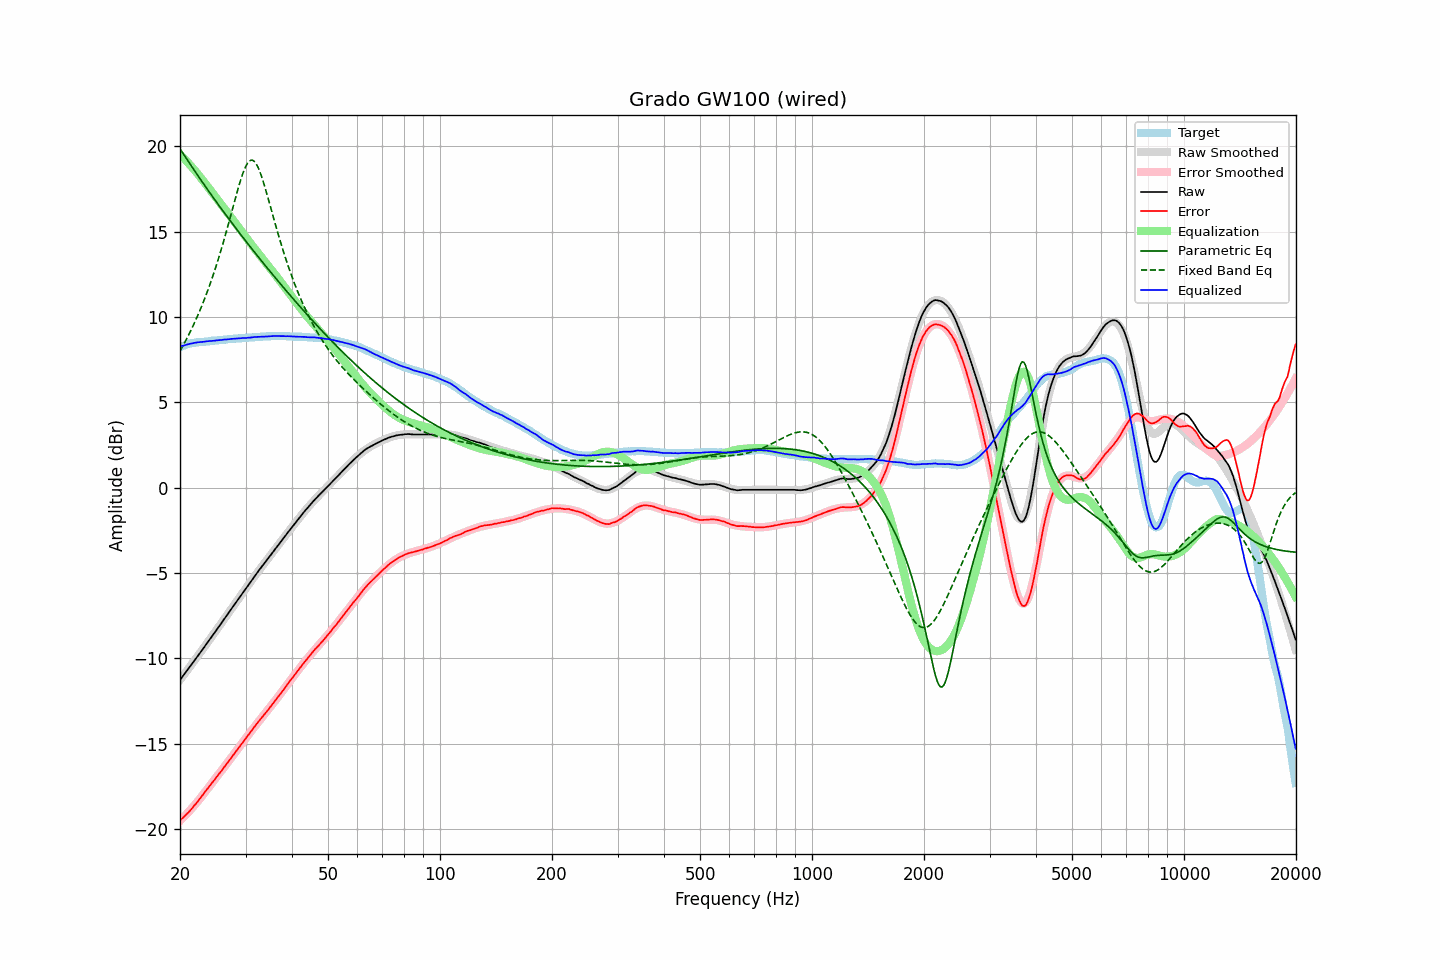

Data behind this chart, as committed beside it:
frequency, raw, error, smoothed, error_smoothed, equalization, parametric_eq, fixed_band_eq, equalized_raw, equalized_smoothed, target
20.00, -11.27, -19.50, -11.26, -19.52, 19.52, 19.85, 8.00, 8.25, 8.26, 8.23
20.20, -11.14, -19.41, -11.14, -19.42, 19.42, 19.71, 8.17, 8.29, 8.29, 8.27
20.40, -11.01, -19.33, -11.01, -19.33, 19.33, 19.56, 8.34, 8.31, 8.32, 8.31
20.61, -10.89, -19.23, -10.89, -19.23, 19.23, 19.42, 8.51, 8.34, 8.34, 8.34
20.81, -10.76, -19.14, -10.76, -19.13, 19.13, 19.28, 8.69, 8.38, 8.37, 8.38
21.02, -10.64, -19.06, -10.64, -19.03, 19.03, 19.14, 8.88, 8.40, 8.40, 8.42
21.23, -10.51, -18.95, -10.51, -18.93, 18.93, 19.00, 9.06, 8.42, 8.42, 8.44
21.44, -10.38, -18.84, -10.38, -18.82, 18.82, 18.85, 9.26, 8.44, 8.44, 8.46
21.66, -10.26, -18.74, -10.26, -18.72, 18.72, 18.71, 9.45, 8.46, 8.46, 8.48
21.87, -10.12, -18.61, -10.13, -18.61, 18.61, 18.57, 9.66, 8.49, 8.48, 8.49
22.09, -10.00, -18.51, -10.00, -18.50, 18.50, 18.44, 9.86, 8.49, 8.50, 8.51
22.31, -9.87, -18.39, -9.87, -18.39, 18.39, 18.30, 10.08, 8.51, 8.52, 8.52
22.54, -9.75, -18.27, -9.74, -18.27, 18.27, 18.16, 10.30, 8.52, 8.53, 8.53
22.76, -9.62, -18.15, -9.61, -18.15, 18.15, 18.02, 10.52, 8.53, 8.54, 8.54
22.99, -9.49, -18.02, -9.48, -18.03, 18.03, 17.89, 10.75, 8.54, 8.55, 8.53
23.22, -9.36, -17.90, -9.35, -17.91, 17.91, 17.75, 10.99, 8.55, 8.55, 8.54
23.45, -9.22, -17.77, -9.22, -17.78, 17.78, 17.62, 11.23, 8.57, 8.56, 8.55
23.69, -9.09, -17.65, -9.09, -17.66, 17.66, 17.48, 11.48, 8.57, 8.57, 8.56
23.92, -8.95, -17.53, -8.96, -17.54, 17.54, 17.35, 11.74, 8.58, 8.58, 8.57
24.16, -8.83, -17.42, -8.83, -17.42, 17.42, 17.21, 12.01, 8.59, 8.59, 8.59
24.40, -8.69, -17.30, -8.70, -17.29, 17.29, 17.08, 12.28, 8.60, 8.60, 8.61
24.65, -8.57, -17.18, -8.56, -17.17, 17.17, 16.95, 12.56, 8.60, 8.61, 8.61
24.89, -8.43, -17.05, -8.43, -17.05, 17.05, 16.82, 12.84, 8.61, 8.62, 8.62
25.14, -8.29, -16.92, -8.30, -16.93, 16.93, 16.69, 13.14, 8.63, 8.63, 8.63
25.39, -8.16, -16.80, -8.17, -16.80, 16.80, 16.56, 13.44, 8.64, 8.64, 8.64
25.65, -8.04, -16.69, -8.03, -16.68, 16.68, 16.43, 13.75, 8.65, 8.65, 8.65
25.91, -7.91, -16.56, -7.90, -16.56, 16.56, 16.30, 14.06, 8.65, 8.66, 8.65
26.16, -7.76, -16.43, -7.77, -16.44, 16.44, 16.17, 14.39, 8.67, 8.67, 8.66
26.43, -7.64, -16.31, -7.64, -16.31, 16.31, 16.05, 14.72, 8.67, 8.68, 8.67
26.69, -7.51, -16.19, -7.50, -16.19, 16.19, 15.92, 15.06, 8.68, 8.68, 8.68
26.96, -7.37, -16.07, -7.37, -16.06, 16.06, 15.79, 15.40, 8.69, 8.69, 8.70
27.23, -7.24, -15.95, -7.23, -15.94, 15.94, 15.67, 15.75, 8.70, 8.70, 8.71
27.50, -7.10, -15.81, -7.10, -15.81, 15.81, 15.54, 16.10, 8.71, 8.71, 8.72
27.77, -6.96, -15.68, -6.97, -15.69, 15.69, 15.42, 16.45, 8.72, 8.72, 8.71
28.05, -6.84, -15.57, -6.83, -15.56, 15.56, 15.29, 16.80, 8.73, 8.73, 8.73
28.33, -6.70, -15.43, -6.70, -15.44, 15.44, 15.17, 17.14, 8.74, 8.73, 8.73
28.62, -6.57, -15.31, -6.57, -15.31, 15.31, 15.04, 17.48, 8.74, 8.74, 8.74
28.90, -6.44, -15.18, -6.43, -15.18, 15.18, 14.92, 17.80, 8.75, 8.75, 8.75
29.19, -6.30, -15.04, -6.30, -15.06, 15.06, 14.80, 18.11, 8.76, 8.76, 8.75
29.48, -6.17, -14.94, -6.17, -14.93, 14.93, 14.68, 18.38, 8.76, 8.76, 8.77
29.78, -6.04, -14.81, -6.03, -14.80, 14.80, 14.56, 18.63, 8.76, 8.77, 8.77
30.08, -5.91, -14.69, -5.90, -14.67, 14.67, 14.44, 18.84, 8.77, 8.78, 8.78
30.38, -5.77, -14.55, -5.77, -14.55, 14.55, 14.31, 19.01, 8.78, 8.78, 8.78
30.68, -5.64, -14.43, -5.63, -14.42, 14.42, 14.19, 19.12, 8.79, 8.79, 8.80
30.99, -5.51, -14.30, -5.50, -14.30, 14.30, 14.07, 19.18, 8.79, 8.80, 8.79
31.30, -5.37, -14.17, -5.37, -14.18, 14.18, 13.96, 19.18, 8.81, 8.80, 8.80
31.61, -5.24, -14.05, -5.25, -14.06, 14.06, 13.84, 19.13, 8.82, 8.81, 8.81
31.93, -5.11, -13.92, -5.12, -13.93, 13.93, 13.72, 19.03, 8.83, 8.82, 8.82
32.24, -4.98, -13.80, -4.99, -13.81, 13.81, 13.60, 18.87, 8.83, 8.82, 8.81
32.57, -4.86, -13.69, -4.86, -13.70, 13.70, 13.48, 18.67, 8.84, 8.83, 8.83
32.89, -4.74, -13.57, -4.74, -13.58, 13.58, 13.37, 18.43, 8.84, 8.84, 8.84
33.22, -4.62, -13.46, -4.61, -13.46, 13.46, 13.25, 18.16, 8.84, 8.84, 8.84
33.55, -4.49, -13.35, -4.49, -13.34, 13.34, 13.13, 17.86, 8.84, 8.85, 8.85
33.89, -4.38, -13.23, -4.37, -13.22, 13.22, 13.02, 17.55, 8.85, 8.86, 8.86
34.23, -4.25, -13.11, -4.24, -13.10, 13.10, 12.90, 17.22, 8.86, 8.86, 8.86
34.57, -4.13, -13.00, -4.12, -12.99, 12.99, 12.79, 16.89, 8.86, 8.87, 8.87
34.92, -4.00, -12.87, -4.00, -12.87, 12.87, 12.67, 16.55, 8.87, 8.87, 8.87
35.27, -3.88, -12.75, -3.87, -12.75, 12.75, 12.56, 16.21, 8.87, 8.88, 8.87
35.62, -3.75, -12.63, -3.75, -12.63, 12.63, 12.44, 15.87, 8.88, 8.88, 8.88
35.97, -3.62, -12.50, -3.63, -12.51, 12.51, 12.33, 15.53, 8.88, 8.88, 8.88
... 635 more rows
